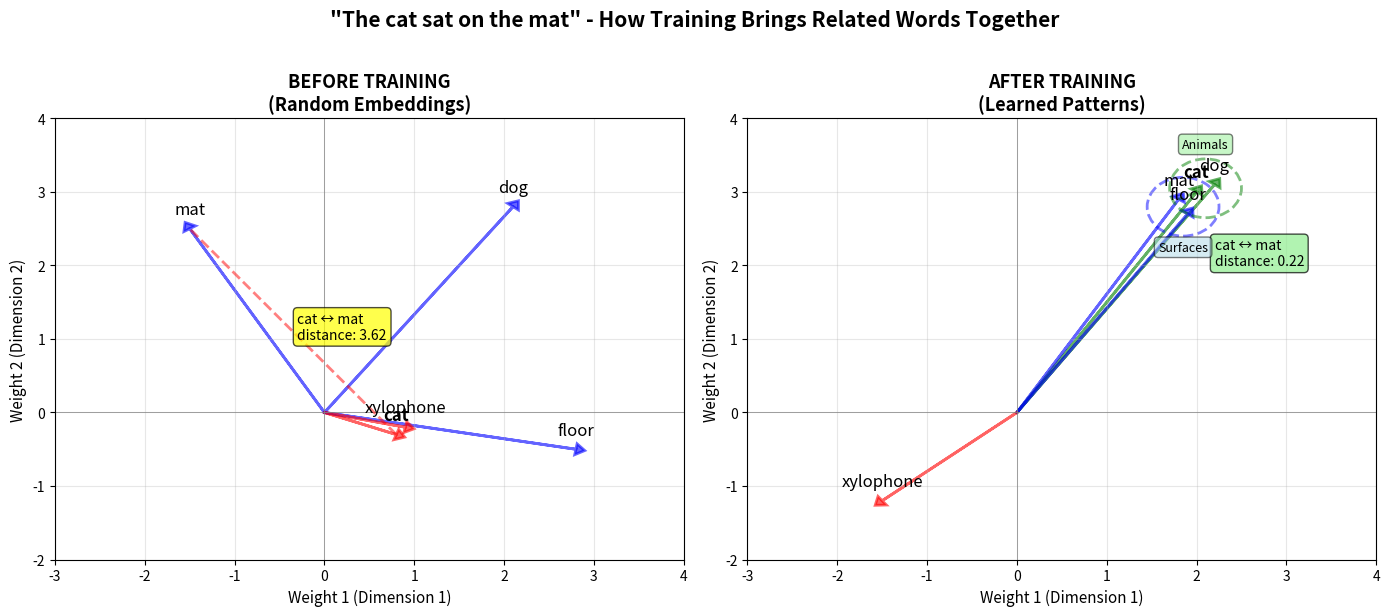

Write Python code to recreate this figure.
import matplotlib.pyplot as plt
import numpy as np

# Create side-by-side comparison
fig, (ax1, ax2) = plt.subplots(1, 2, figsize=(14, 6))

# BEFORE TRAINING - Random embeddings
vectors_before = {
    "cat": (0.8, -0.3),      # Random position
    "dog": (2.1, 2.8),       # Far from cat
    "mat": (-1.5, 2.5),      # Far from cat
    "floor": (2.8, -0.5),    # Random
    "xylophone": (0.9, -0.2) # Close to cat (wrong!)
}

# AFTER TRAINING - Learned embeddings
vectors_after = {
    "cat": (2.0, 3.0),       # Animals cluster
    "dog": (2.2, 3.1),       # Close to cat (learned!)
    "mat": (1.8, 2.9),       # Close to cat (learned association!)
    "floor": (1.9, 2.7),     # Close to surfaces
    "xylophone": (-1.5, -1.2) # Far away (learned it's unrelated!)
}

# Plot BEFORE
ax1.set_xlim(-3, 4)
ax1.set_ylim(-2, 4)
ax1.axhline(0, color='gray', linewidth=0.5)
ax1.axvline(0, color='gray', linewidth=0.5)
ax1.grid(True, alpha=0.3)

for word, (x, y) in vectors_before.items():
    color = 'red' if word in ['cat', 'xylophone'] else 'blue'
    ax1.arrow(0, 0, x, y, head_width=0.15, head_length=0.1, 
              fc=color, ec=color, alpha=0.6, linewidth=2)
    ax1.text(x, y + 0.2, word, fontsize=12, ha='center', 
             fontweight='bold' if word == 'cat' else 'normal')

# Show distance between cat and mat
cat_before = vectors_before['cat']
mat_before = vectors_before['mat']
distance_before = np.sqrt((cat_before[0] - mat_before[0])**2 + 
                          (cat_before[1] - mat_before[1])**2)
ax1.plot([cat_before[0], mat_before[0]], [cat_before[1], mat_before[1]], 
         'r--', alpha=0.5, linewidth=2)
ax1.text(-0.3, 1.0, f'cat ↔ mat\ndistance: {distance_before:.2f}', 
         fontsize=10, bbox=dict(boxstyle='round', facecolor='yellow', alpha=0.7))

ax1.set_xlabel("Weight 1 (Dimension 1)", fontsize=11)
ax1.set_ylabel("Weight 2 (Dimension 2)", fontsize=11)
ax1.set_title("BEFORE TRAINING\n(Random Embeddings)", fontsize=13, fontweight='bold')

# Plot AFTER
ax2.set_xlim(-3, 4)
ax2.set_ylim(-2, 4)
ax2.axhline(0, color='gray', linewidth=0.5)
ax2.axvline(0, color='gray', linewidth=0.5)
ax2.grid(True, alpha=0.3)

for word, (x, y) in vectors_after.items():
    if word in ['cat', 'dog']:
        color = 'green'  # Animals
    elif word in ['mat', 'floor']:
        color = 'blue'   # Surfaces
    else:
        color = 'red'    # Unrelated
    
    ax2.arrow(0, 0, x, y, head_width=0.15, head_length=0.1, 
              fc=color, ec=color, alpha=0.6, linewidth=2)
    ax2.text(x, y + 0.2, word, fontsize=12, ha='center',
             fontweight='bold' if word == 'cat' else 'normal')

# Show distance between cat and mat (now closer!)
cat_after = vectors_after['cat']
mat_after = vectors_after['mat']
distance_after = np.sqrt((cat_after[0] - mat_after[0])**2 + 
                         (cat_after[1] - mat_after[1])**2)
ax2.plot([cat_after[0], mat_after[0]], [cat_after[1], mat_after[1]], 
         'g--', alpha=0.5, linewidth=2)
ax2.text(2.2, 2.0, f'cat ↔ mat\ndistance: {distance_after:.2f}', 
         fontsize=10, bbox=dict(boxstyle='round', facecolor='lightgreen', alpha=0.7))

# Draw cluster circles
from matplotlib.patches import Circle
animal_cluster = Circle((2.1, 3.05), 0.4, color='green', fill=False, 
                        linewidth=2, linestyle='--', alpha=0.5)
surface_cluster = Circle((1.85, 2.8), 0.4, color='blue', fill=False, 
                         linewidth=2, linestyle='--', alpha=0.5)
ax2.add_patch(animal_cluster)
ax2.add_patch(surface_cluster)
ax2.text(2.1, 3.6, 'Animals', fontsize=9, ha='center', 
         bbox=dict(boxstyle='round', facecolor='lightgreen', alpha=0.5))
ax2.text(1.85, 2.2, 'Surfaces', fontsize=9, ha='center',
         bbox=dict(boxstyle='round', facecolor='lightblue', alpha=0.5))

ax2.set_xlabel("Weight 1 (Dimension 1)", fontsize=11)
ax2.set_ylabel("Weight 2 (Dimension 2)", fontsize=11)
ax2.set_title("AFTER TRAINING\n(Learned Patterns)", fontsize=13, fontweight='bold')

plt.suptitle('"The cat sat on the mat" - How Training Brings Related Words Together', 
             fontsize=15, fontweight='bold', y=1.02)
plt.tight_layout()
plt.show()

print(f"\nDistance Changes:")
print(f"cat ↔ mat BEFORE: {distance_before:.2f} (far apart)")
print(f"cat ↔ mat AFTER:  {distance_after:.2f} (close together!)")
print(f"\nImprovement: {((distance_before - distance_after) / distance_before * 100):.1f}% closer")